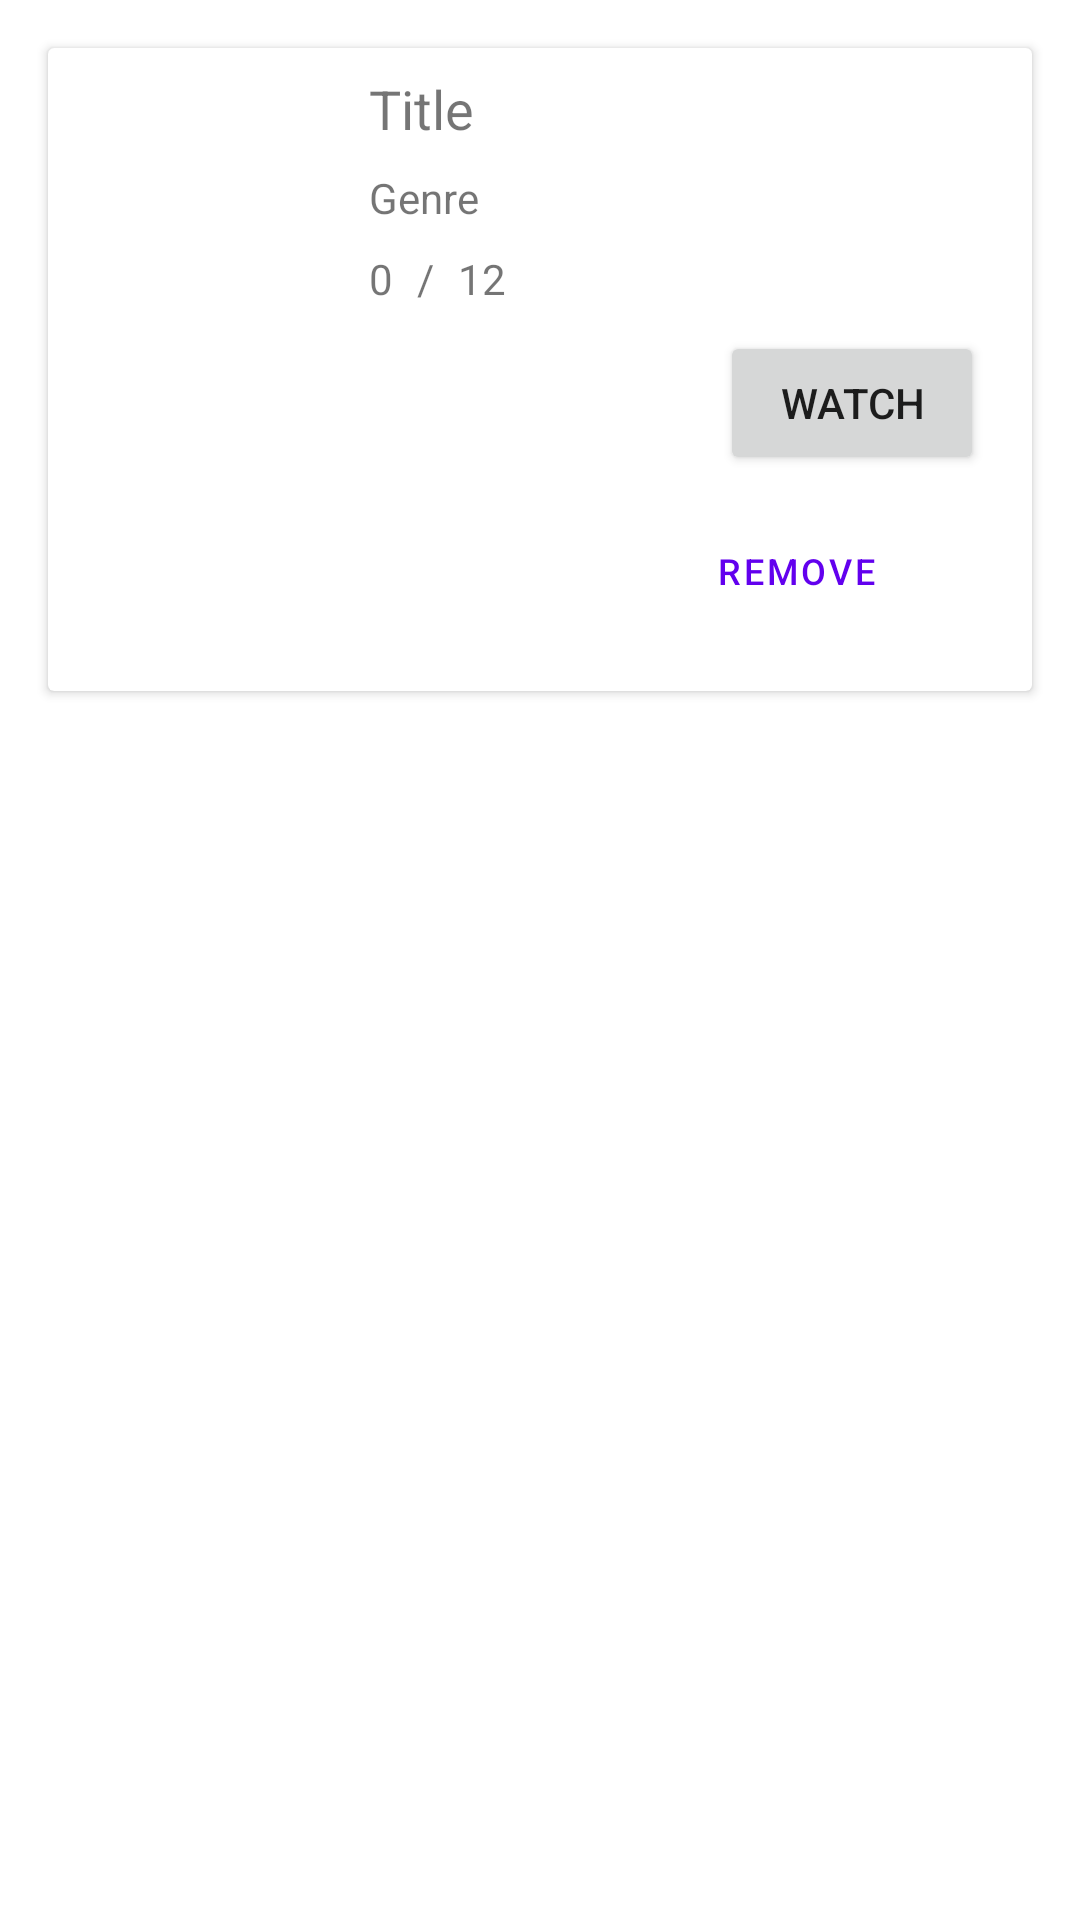

Write the Android layout XML for this screen, with the resource values it uses.
<!-- AndroidManifest.xml: application theme Theme.UTS160718006 -->
<!-- res/layout/plan_list_item.xml -->
<?xml version="1.0" encoding="utf-8"?>
<androidx.constraintlayout.widget.ConstraintLayout xmlns:android="http://schemas.android.com/apk/res/android"
    xmlns:app="http://schemas.android.com/apk/res-auto"
    xmlns:tools="http://schemas.android.com/tools"
    android:layout_width="match_parent"
    android:layout_height="wrap_content">

    <androidx.cardview.widget.CardView
        android:layout_width="match_parent"
        android:layout_height="wrap_content"
        android:layout_marginStart="16dp"
        android:layout_marginTop="16dp"
        android:layout_marginEnd="16dp"
        android:layout_marginBottom="16dp"
        app:layout_constraintBottom_toBottomOf="parent"
        app:layout_constraintEnd_toEndOf="parent"
        app:layout_constraintHorizontal_bias="0.0"
        app:layout_constraintStart_toStartOf="parent"
        app:layout_constraintTop_toTopOf="parent"
        app:layout_constraintVertical_bias="0.0">

        <androidx.constraintlayout.widget.ConstraintLayout
            android:layout_width="match_parent"
            android:layout_height="match_parent">

            <ImageView
                android:id="@+id/imgPoster"
                android:layout_width="91dp"
                android:layout_height="0dp"
                android:scaleType="centerCrop"
                app:layout_constraintBottom_toBottomOf="parent"
                app:layout_constraintStart_toStartOf="parent"
                app:layout_constraintTop_toTopOf="parent"
                tools:srcCompat="@tools:sample/avatars" />

            <TextView
                android:id="@+id/txtTitle"
                android:layout_width="0dp"
                android:layout_height="wrap_content"
                android:layout_marginStart="16dp"
                android:layout_marginTop="8dp"
                android:layout_marginEnd="16dp"
                android:text="Title"
                android:textSize="18dp"
                app:layout_constraintEnd_toEndOf="parent"
                app:layout_constraintStart_toEndOf="@+id/imgPoster"
                app:layout_constraintTop_toTopOf="parent" />

            <TextView
                android:id="@+id/txtGenre"
                android:layout_width="0dp"
                android:layout_height="wrap_content"
                android:layout_marginStart="16dp"
                android:layout_marginTop="8dp"
                android:layout_marginEnd="16dp"
                android:text="Genre"
                app:layout_constraintEnd_toEndOf="parent"
                app:layout_constraintStart_toEndOf="@+id/imgPoster"
                app:layout_constraintTop_toBottomOf="@+id/txtTitle" />

            <TextView
                android:id="@+id/txtCurrent"
                android:layout_width="wrap_content"
                android:layout_height="wrap_content"
                android:layout_marginStart="16dp"
                android:layout_marginTop="8dp"
                android:text="0"
                app:layout_constraintStart_toEndOf="@+id/imgPoster"
                app:layout_constraintTop_toBottomOf="@+id/txtGenre" />

            <TextView
                android:id="@+id/textView8"
                android:layout_width="wrap_content"
                android:layout_height="wrap_content"
                android:layout_marginStart="8dp"
                android:layout_marginTop="8dp"
                android:text="/"
                app:layout_constraintStart_toEndOf="@+id/txtCurrent"
                app:layout_constraintTop_toBottomOf="@+id/txtGenre" />

            <TextView
                android:id="@+id/txtEpisodes"
                android:layout_width="wrap_content"
                android:layout_height="wrap_content"
                android:layout_marginStart="8dp"
                android:layout_marginTop="8dp"
                android:text="12"
                app:layout_constraintStart_toEndOf="@+id/textView8"
                app:layout_constraintTop_toBottomOf="@+id/txtGenre" />

            <Button
                android:id="@+id/btnWatch"
                android:layout_width="wrap_content"
                android:layout_height="wrap_content"
                android:layout_marginTop="8dp"
                android:layout_marginEnd="16dp"
                android:text="Watch"
                app:icon="@drawable/ic_baseline_tv_24"
                app:layout_constraintEnd_toEndOf="parent"
                app:layout_constraintTop_toBottomOf="@+id/txtEpisodes" />

            <Button
                android:id="@+id/btnRemove"
                style="@style/Widget.MaterialComponents.Button.OutlinedButton"
                android:layout_width="125dp"
                android:layout_height="wrap_content"
                android:layout_marginTop="8dp"
                android:layout_marginEnd="16dp"
                android:layout_marginBottom="16dp"
                android:text="remove"
                android:textSize="12dp"
                app:icon="@drawable/ic_baseline_delete_24"
                app:layout_constraintBottom_toBottomOf="parent"
                app:layout_constraintEnd_toEndOf="parent"
                app:layout_constraintTop_toBottomOf="@+id/btnWatch" />
        </androidx.constraintlayout.widget.ConstraintLayout>
    </androidx.cardview.widget.CardView>
</androidx.constraintlayout.widget.ConstraintLayout>
<!-- resources referenced by this layout -->
<resources>
  <style name="Theme.UTS160718006" parent="Theme.MaterialComponents.DayNight.DarkActionBar">
          
          <item name="colorPrimary">@color/purple_500</item>
          <item name="colorPrimaryVariant">@color/purple_700</item>
          <item name="colorOnPrimary">@color/white</item>
          
          <item name="colorSecondary">@color/teal_200</item>
          <item name="colorSecondaryVariant">@color/teal_700</item>
          <item name="colorOnSecondary">@color/black</item>
          
          <item name="android:statusBarColor" tools:targetApi="l">?attr/colorPrimaryVariant</item>
          
      </style>
  <!-- not gathered from this repository: default colours our renderer supplied (Android Studio template values) -->
  <color name="purple_500">#FF6200EE</color>
  <color name="purple_700">#FF3700B3</color>
  <color name="teal_200">#FF03DAC5</color>
  <color name="teal_700">#FF018786</color>
  <color name="black">#FF000000</color>
  <color name="white">#FFFFFFFF</color>
</resources>
